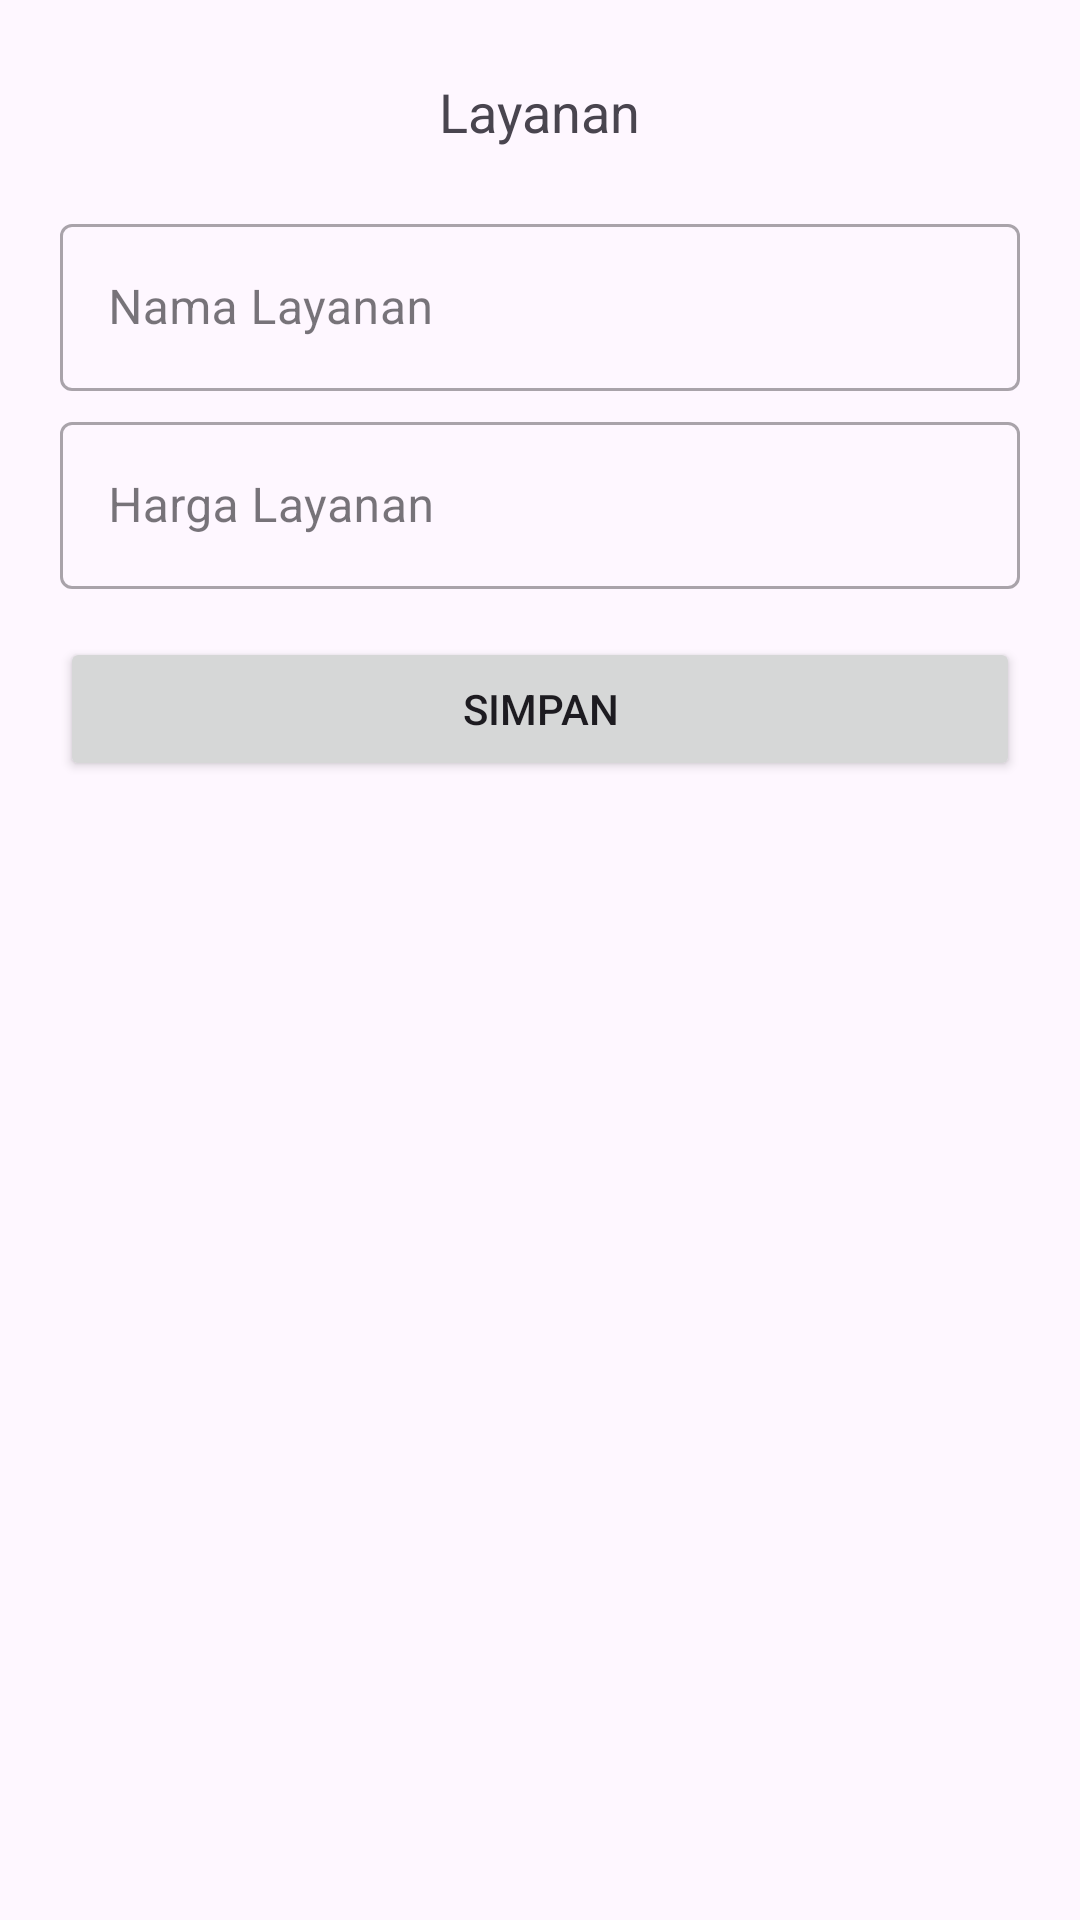

This screen was rendered from an Android layout file. Write that file and the resources it references.
<!-- AndroidManifest.xml: application theme Theme.LondriForOwner -->
<!-- res/layout/fragment_service_add.xml -->
<?xml version="1.0" encoding="utf-8"?>
<androidx.constraintlayout.widget.ConstraintLayout xmlns:android="http://schemas.android.com/apk/res/android"
    android:layout_width="match_parent"
    android:layout_height="wrap_content"
    android:paddingBottom="10dp"
    xmlns:app="http://schemas.android.com/apk/res-auto">

    <TextView
        android:id="@+id/titleLayanan"
        android:layout_width="wrap_content"
        android:layout_height="wrap_content"
        android:text="@string/title_service"
        android:textSize="18sp"
        android:layout_marginTop="25dp"
        app:layout_constraintTop_toTopOf="parent"
        app:layout_constraintStart_toStartOf="parent"
        app:layout_constraintEnd_toEndOf="parent"/>

    <com.google.android.material.textfield.TextInputLayout
        android:id="@+id/namaLayananEdLayout"
        style="@style/Widget.MaterialComponents.TextInputLayout.OutlinedBox"
        android:layout_width="0dp"
        android:layout_height="wrap_content"
        android:layout_marginTop="20dp"
        android:layout_marginHorizontal="20dp"
        app:layout_constraintEnd_toEndOf="parent"
        app:layout_constraintStart_toStartOf="parent"
        app:layout_constraintTop_toBottomOf="@+id/titleLayanan">

        <com.google.android.material.textfield.TextInputEditText
            android:id="@+id/edNamaLayanan"
            android:layout_width="match_parent"
            android:layout_height="wrap_content"
            android:hint="@string/edit_namalayanan"
            android:inputType="text"
            android:textColor="@color/black_200"
            android:textSize="16sp"
            android:importantForAutofill="no" />

    </com.google.android.material.textfield.TextInputLayout>

    <com.google.android.material.textfield.TextInputLayout
        android:id="@+id/hargaLayananEdLayout"
        style="@style/Widget.MaterialComponents.TextInputLayout.OutlinedBox"
        android:layout_width="0dp"
        android:layout_height="wrap_content"
        android:layout_marginTop="5dp"
        android:layout_marginHorizontal="20dp"
        app:layout_constraintEnd_toEndOf="parent"
        app:layout_constraintStart_toStartOf="parent"
        app:layout_constraintTop_toBottomOf="@+id/namaLayananEdLayout">

        <com.google.android.material.textfield.TextInputEditText
            android:id="@+id/edHargaLayanan"
            android:layout_width="match_parent"
            android:layout_height="wrap_content"
            android:hint="@string/edit_hargalayanan"
            android:inputType="number"
            android:textColor="@color/black_200"
            android:textSize="16sp"
            android:importantForAutofill="no" />

    </com.google.android.material.textfield.TextInputLayout>


    <Button
        android:id="@+id/btnSimpan"
        android:layout_width="match_parent"
        android:layout_height="wrap_content"
        app:cornerRadius = "5dp"
        android:layout_marginHorizontal="20dp"
        android:layout_marginTop="16dp"
        android:text="@string/simpan"
        app:layout_constraintTop_toBottomOf="@id/hargaLayananEdLayout"
        app:layout_constraintEnd_toEndOf="parent"
        app:layout_constraintStart_toStartOf="parent" />

</androidx.constraintlayout.widget.ConstraintLayout>
<!-- resources referenced by this layout -->
<resources>
  <color name="black_200">#666666</color>
  <string name="edit_hargalayanan">Harga Layanan</string>
  <string name="edit_namalayanan">Nama Layanan</string>
  <string name="simpan">Simpan</string>
  <string name="title_service">Layanan</string>
  <style name="Theme.LondriForOwner" parent="Base.Theme.LondriForOwner" />
  <style name="Base.Theme.LondriForOwner" parent="Theme.Material3.DayNight">
           <item name="colorPrimary">@color/blue_500</item>
          <item name="colorSecondary">@color/blue_300</item>
      </style>
  <color name="blue_500">#2C7FFF</color>
  <color name="blue_300">#469CFF</color>
</resources>
